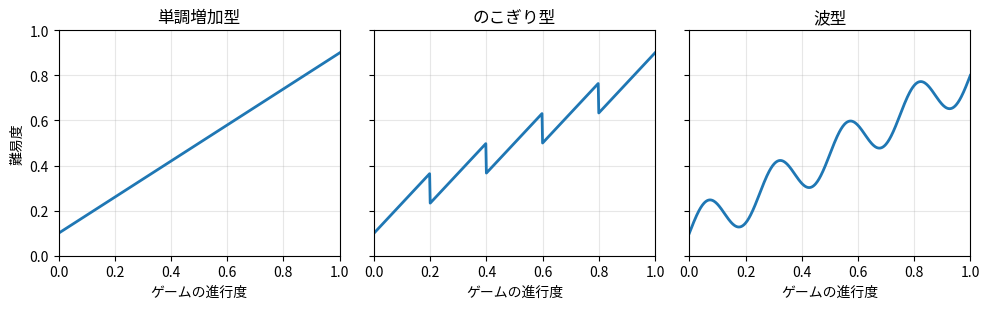

This figure's Python source:
"""難易度曲線の 3 つの型を比較する。

* 単調増加型 : 時間とともに一定の割合で難しくなる
* のこぎり型 : レベルの中で難しくなり、次のレベルの最初で少し易しくなる
* 波型       : 山と谷を繰り返しながら、全体として難しくなる

横軸はゲームの進行度（0 が開始、1 が終了）、縦軸は相対的な難易度（0〜1）である。

実行例:
    python difficulty_curve.py                      # グラフを画面に表示する
    python difficulty_curve.py --output curve.png   # グラフを画像として保存する
"""

from __future__ import annotations

import argparse
import math

import matplotlib.pyplot as plt

LEVELS = 5  # のこぎり型で使うレベル数


def linear(progress: float) -> float:
    return 0.1 + 0.8 * progress


def sawtooth(progress: float) -> float:
    """レベルの中では難易度が上がり、レベルが変わると上がった分の半分だけ下がる。"""
    position = min(progress * LEVELS, LEVELS - 1e-9)
    level = int(position)
    within = position - level  # レベル内の進行度（0〜1）
    rise = 0.8 / (LEVELS + 1)  # 1 レベルの中で上がる量
    start = 0.1 + level * rise
    return start + 2.0 * rise * within


def wave(progress: float) -> float:
    """全体の上昇に、緊張と緩和を表す正弦波を重ねる。"""
    return 0.1 + 0.7 * progress + 0.1 * math.sin(progress * 2.0 * math.pi * 4)


def main() -> None:
    parser = argparse.ArgumentParser(description=__doc__, formatter_class=argparse.RawDescriptionHelpFormatter)
    parser.add_argument("--output", help="グラフを保存するファイル名（省略時は画面に表示する）")
    args = parser.parse_args()

    xs = [i / 500 for i in range(501)]
    curves = {"単調増加型": linear, "のこぎり型": sawtooth, "波型": wave}

    plt.rcParams["font.family"] = ["Yu Gothic", "Meiryo", "sans-serif"]
    fig, axes = plt.subplots(1, 3, figsize=(10, 3.2), sharey=True)
    for ax, (label, curve) in zip(axes, curves.items()):
        ax.plot(xs, [curve(x) for x in xs], linewidth=2)
        ax.set_title(label)
        ax.set_xlabel("ゲームの進行度")
        ax.set_xlim(0, 1)
        ax.set_ylim(0, 1)
        ax.grid(alpha=0.3)
    axes[0].set_ylabel("難易度")
    fig.tight_layout()

    if args.output:
        fig.savefig(args.output, dpi=110)
    else:
        plt.show()


if __name__ == "__main__":
    main()
